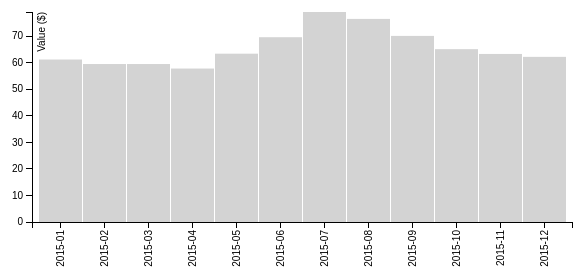
D3 v3 page, settled after 360 driven frames (6 s of simulated time); the page loaded 1 data file(s).



var margin = {top: 20, right: 20, bottom: 70, left: 40},
    width = 600 - margin.left - margin.right,
    height = 300 - margin.top - margin.bottom;

// Parse the date / time
var	parseDate = d3.time.format("%Y-%m").parse;

var x = d3.scale.ordinal().rangeRoundBands([0, width], .03);

var y = d3.scale.linear().range([height, 0]);

var xAxis = d3.svg.axis()
    .scale(x)
    .orient("bottom")
    .tickFormat(d3.time.format("%Y-%m"));

var yAxis = d3.svg.axis()
    .scale(y)
    .orient("left")
    .ticks(10);

var svg = d3.select("body").append("svg")
    .attr("width", width + margin.left + margin.right)
    .attr("height", height + margin.top + margin.bottom)
  .append("g")
    .attr("transform", 
          "translate(" + margin.left + "," + margin.top + ")");

d3.csv("bar-data.csv", function(error, data) {

    data.forEach(function(d) {
        d.date = parseDate(d.date);
        d.value = +d.value;
    });
	
  x.domain(data.map(function(d) { return d.date; }));
  y.domain([0, d3.max(data, function(d) { return d.value; })]);

  svg.append("g")
      .attr("class", "x axis")
      .attr("transform", "translate(0," + height + ")")
      .call(xAxis)
    .selectAll("text")
      .style("text-anchor", "end")
      .attr("dx", "-.8em")
      .attr("dy", "-.55em")
      .attr("transform", "rotate(-90)" );

  svg.append("g")
      .attr("class", "y axis")
      .call(yAxis)
    .append("text")
      .attr("transform", "rotate(-90)")
      .attr("y", 6)
      .attr("dy", ".71em")
      .style("text-anchor", "end")
      .text("Value ($)");

  svg.selectAll("bar")
      .data(data)
    .enter().append("rect")
      .style("fill", "lightgray")
      .attr("x", function(d) { return x(d.date); })
      .attr("width", x.rangeBand())
      .attr("y", function(d) { return y(d.value); })
      .attr("height", function(d) { return height - y(d.value); });

});



### data: bar-data.csv
date, value
2015-01, 61.2
2015-02, 59.5
2015-03, 59.5
2015-04, 57.8
2015-05, 63.4
2015-06, 69.6
2015-07, 79.1
2015-08, 76.5
2015-09, 70.1
2015-10, 65.1
2015-11, 63.3
2015-12, 62.2